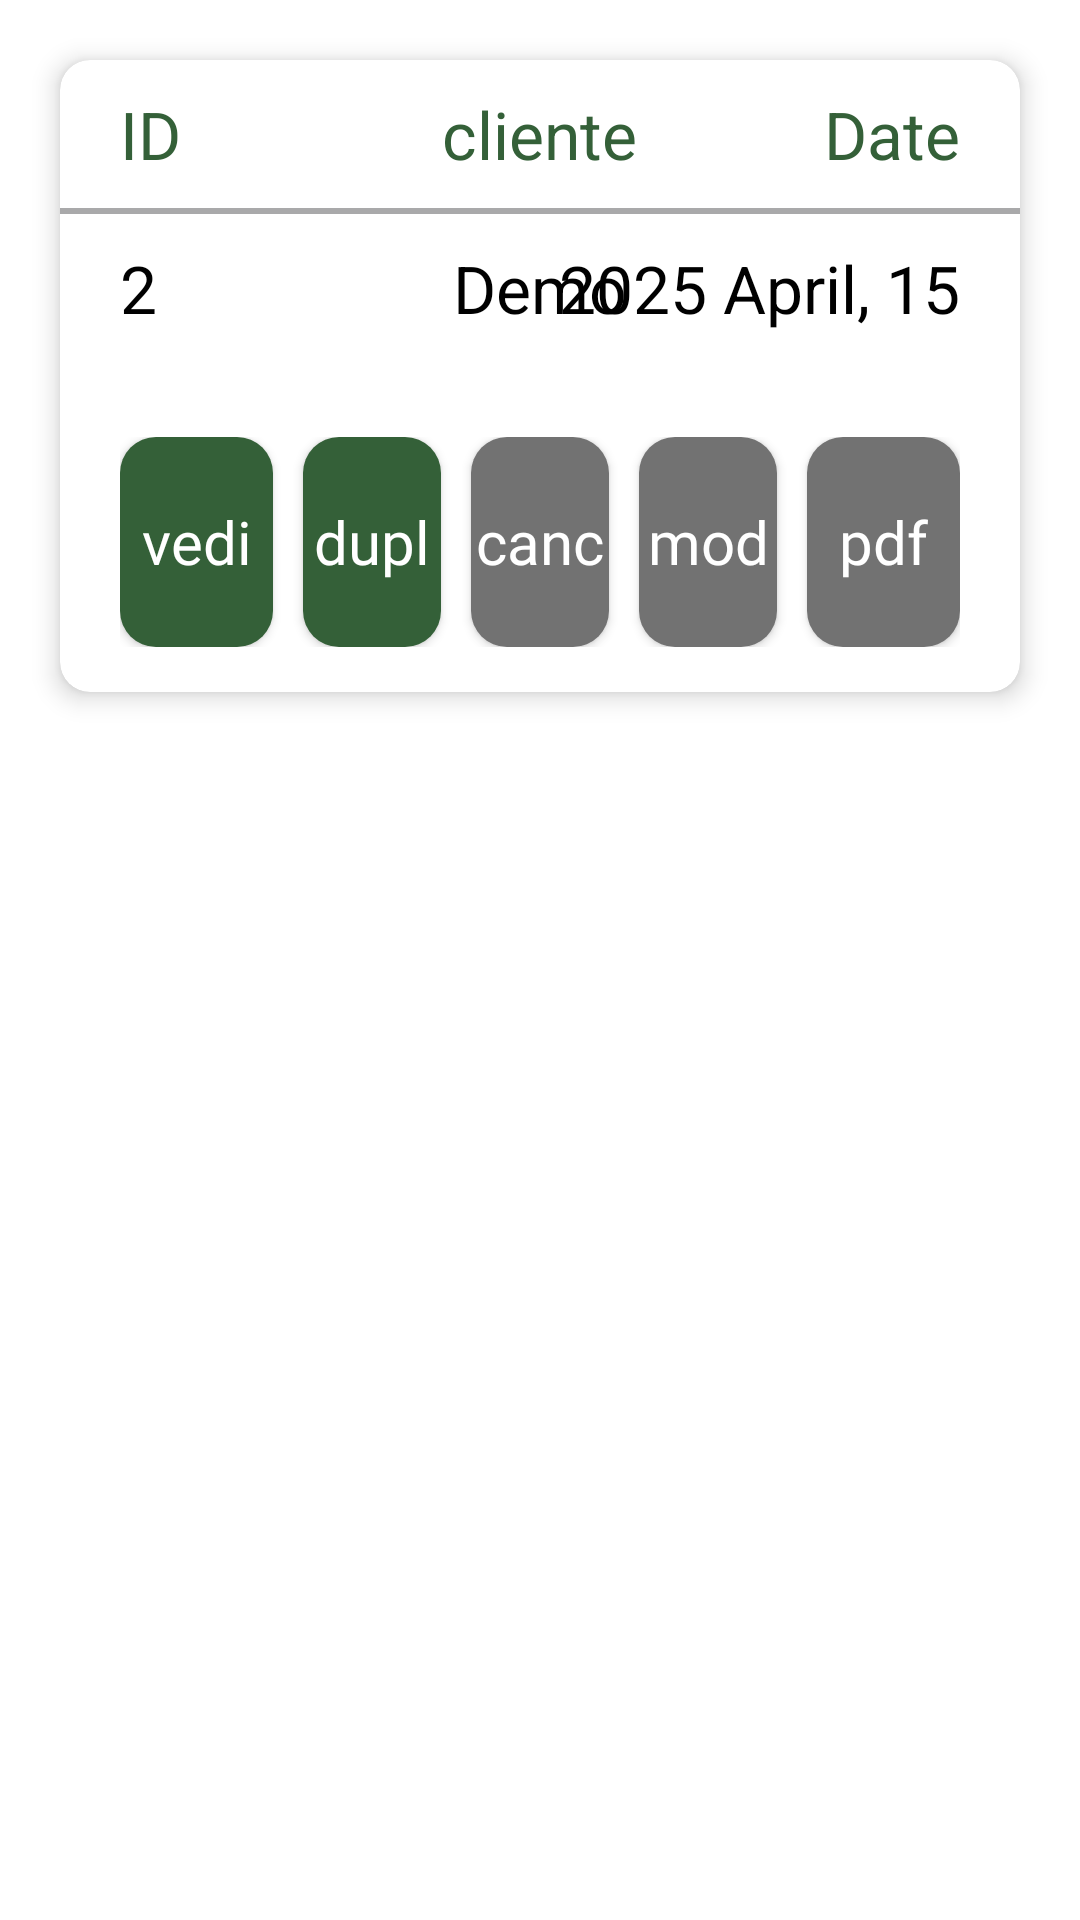

Android layout source for this screen:
<!-- AndroidManifest.xml: application theme Theme.MisureFinestre -->
<!-- res/layout/adapter_view_data.xml -->
<?xml version="1.0" encoding="utf-8"?>
<LinearLayout xmlns:android="http://schemas.android.com/apk/res/android"
    xmlns:app="http://schemas.android.com/apk/res-auto"
    android:layout_width="match_parent"
    android:layout_height="wrap_content"
    android:orientation="vertical">

    <androidx.cardview.widget.CardView
        android:layout_width="match_parent"
        android:layout_height="wrap_content"
        android:layout_margin="20dp"
        app:cardCornerRadius="10dp"
        app:cardElevation="5dp">

        <LinearLayout
            android:layout_width="match_parent"
            android:layout_height="wrap_content"
            android:orientation="vertical">

            <RelativeLayout
                android:layout_width="match_parent"
                android:layout_height="wrap_content"
                android:layout_marginStart="20dp"
                android:layout_marginTop="10dp"
                android:layout_marginEnd="20dp">

                <TextView
                    android:layout_width="wrap_content"
                    android:layout_height="wrap_content"
                    android:text="@string/id"
                    android:textColor="@color/gre"
                    android:textSize="22sp" />

                <TextView
                    android:layout_width="wrap_content"
                    android:layout_height="wrap_content"
                    android:layout_centerHorizontal="true"
                    android:text="@string/customer"
                    android:textColor="@color/gre"
                    android:textSize="22sp" />

                <TextView
                    android:layout_width="wrap_content"
                    android:layout_height="wrap_content"
                    android:layout_alignParentEnd="true"
                    android:layout_centerHorizontal="true"
                    android:text="Date"
                    android:textColor="@color/gre"
                    android:textSize="22sp" />
            </RelativeLayout>

            <View
                android:layout_width="match_parent"
                android:layout_height="2dp"
                android:layout_marginTop="10dp"
                android:background="@color/view_line" />

            <RelativeLayout
                android:layout_width="match_parent"
                android:layout_height="wrap_content"
                android:layout_marginStart="20dp"
                android:layout_marginTop="10dp"
                android:layout_marginEnd="20dp">

                <TextView
                    android:id="@+id/tvId"
                    android:layout_width="wrap_content"
                    android:layout_height="wrap_content"
                    android:text="2"
                    android:textColor="@color/black"
                    android:textSize="22sp" />

                <TextView
                    android:id="@+id/tvCustomerName"
                    android:layout_width="wrap_content"
                    android:layout_height="wrap_content"
                    android:layout_centerHorizontal="true"
                    android:text="Demo"
                    android:textColor="@color/black"
                    android:textSize="22sp" />

                <TextView
                    android:id="@+id/tvDate"
                    android:layout_width="wrap_content"
                    android:layout_height="wrap_content"
                    android:layout_alignParentEnd="true"
                    android:layout_centerHorizontal="true"
                    android:text="2025 April, 15"
                    android:textColor="@color/black"
                    android:textSize="22sp" />
            </RelativeLayout>

            <LinearLayout
                android:layout_width="match_parent"
                android:layout_height="wrap_content"
                android:layout_marginStart="20dp"
                android:layout_marginTop="35dp"
                android:layout_marginEnd="20dp"
                android:layout_marginBottom="15dp"
                android:orientation="horizontal"
                android:weightSum="5">

                <androidx.appcompat.widget.AppCompatButton
                    android:id="@+id/btnYouSee"
                    style="@style/Button_data"
                    android:layout_width="match_parent"
                    android:layout_height="70dp"
                    android:layout_marginEnd="5dp"
                    android:layout_weight="1"
                    android:text="@string/you_see" />

                <androidx.appcompat.widget.AppCompatButton
                    android:id="@+id/btnDupli"
                    style="@style/Button_data"
                    android:layout_width="match_parent"
                    android:layout_height="70dp"
                    android:layout_marginStart="5dp"
                    android:layout_marginEnd="5dp"
                    android:layout_weight="1"
                    android:text="@string/dupli" />

                <androidx.appcompat.widget.AppCompatButton
                    android:id="@+id/btnDelete"
                    style="@style/Button_data"
                    android:layout_width="match_parent"
                    android:layout_height="70dp"
                    android:layout_marginStart="5dp"
                    android:layout_marginEnd="5dp"
                    android:layout_weight="1"
                    android:background="@drawable/bg_button_red"
                    android:text="@string/delete" />

                <androidx.appcompat.widget.AppCompatButton
                    android:id="@+id/btnEdit"
                    style="@style/Button_data"
                    android:layout_width="match_parent"
                    android:layout_height="70dp"
                    android:layout_marginStart="5dp"
                    android:layout_marginEnd="5dp"
                    android:layout_weight="1"
                    android:background="@drawable/bg_button_red"
                    android:text="@string/edit" />

                <androidx.appcompat.widget.AppCompatButton
                    android:id="@+id/btnPdf"
                    style="@style/Button_data"
                    android:layout_width="match_parent"
                    android:layout_height="70dp"
                    android:layout_marginStart="5dp"
                    android:layout_weight="1"
                    android:background="@drawable/bg_button_red"
                    android:text="pdf" />


            </LinearLayout>

        </LinearLayout>
    </androidx.cardview.widget.CardView>

</LinearLayout>
<!-- resources referenced by this layout -->
<resources>
  <color name="black">#FF000000</color>
  <color name="gre">#346038</color>
  <color name="view_line">#A9A9AA</color>
  <!-- drawable bg_button_red (drawable) -->
  <?xml version="1.0" encoding="utf-8"?>
  <shape xmlns:android="http://schemas.android.com/apk/res/android"
      android:shape="rectangle">
  
      
  
  
  
  
      
      <solid android:color="@color/red" />
  
      
      <corners android:radius="12dp" />
  
      
  
  
  
  
  
  </shape>
  <string name="customer">cliente</string>
  <string name="delete">canc</string>
  <string name="dupli">dupl</string>
  <string name="edit">mod</string>
  <string name="id">ID</string>
  <string name="you_see">vedi</string>
  <style name="Button_data">
          <item name="android:background">@drawable/bg_button_gre_vadli</item>
          <item name="android:fontFamily">@font/poppins</item>
          <item name="android:textColor">@color/white</item>
          <item name="android:textAllCaps">false</item>
          <item name="android:textSize">20sp</item>
      </style>
  <style name="Theme.MisureFinestre" parent="Base.Theme.MisureFinestre" />
  <color name="red">#727272</color>
  <!-- drawable bg_button_gre_vadli (drawable) -->
  <?xml version="1.0" encoding="utf-8"?>
  <shape xmlns:android="http://schemas.android.com/apk/res/android"
      android:shape="rectangle">
  
      
  
  
  
  
      
      <solid android:color="@color/gre" />
  
      
      <corners android:radius="12dp" />
  
      
  
  
  
  
  
  </shape>
  <color name="white">#FFFFFFFF</color>
  <style name="Base.Theme.MisureFinestre" parent="Theme.MaterialComponents.Light.NoActionBar">
          
          
      </style>
</resources>
